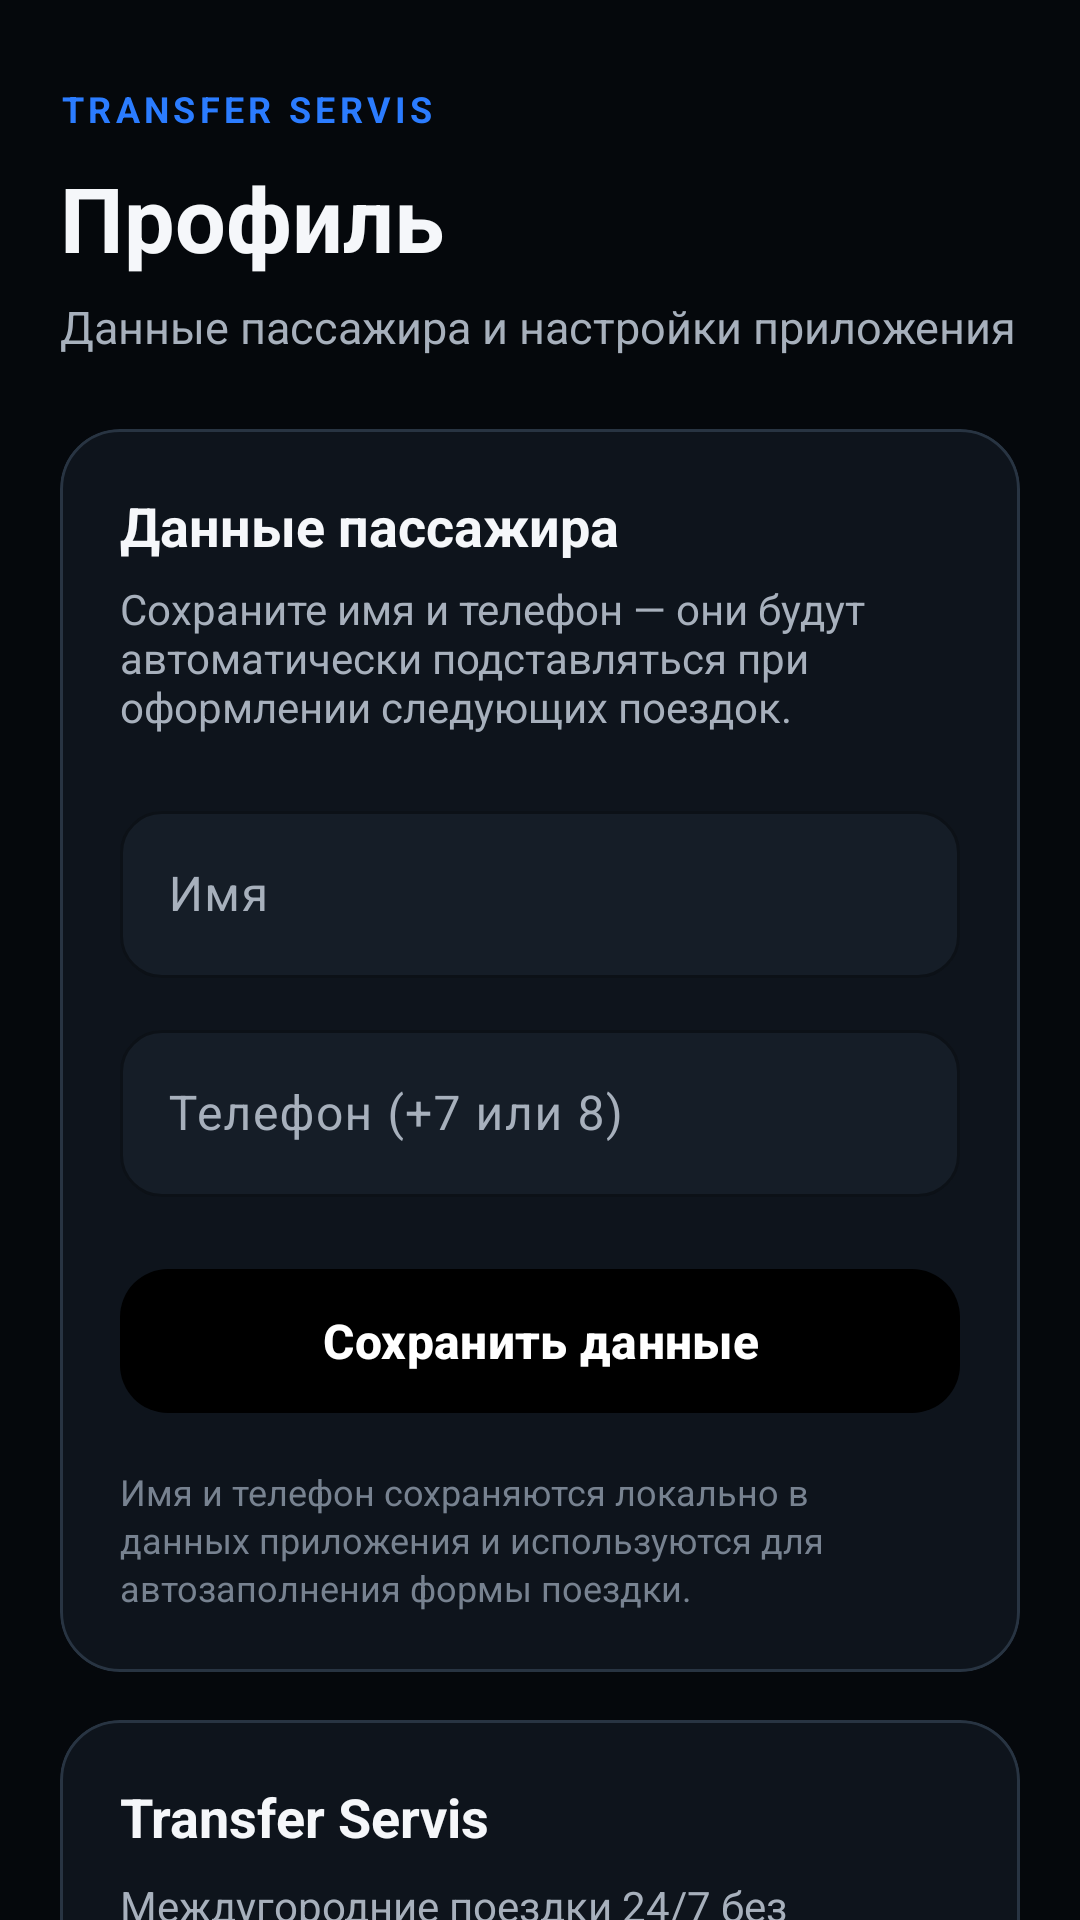

Produce the Android XML layout that renders to this screen, including the resource entries it uses.
<!-- AndroidManifest.xml: application theme Theme.TransferServis -->
<!-- res/layout/fragment_profile.xml -->
<?xml version="1.0" encoding="utf-8"?>
<androidx.core.widget.NestedScrollView
    xmlns:android="http://schemas.android.com/apk/res/android"
    xmlns:app="http://schemas.android.com/apk/res-auto"

    android:layout_width="match_parent"
    android:layout_height="match_parent"

    android:background="@color/ts_background"
    android:fillViewport="true">

    <LinearLayout
        android:layout_width="match_parent"
        android:layout_height="wrap_content"

        android:orientation="vertical"

        android:paddingStart="20dp"
        android:paddingTop="28dp"
        android:paddingEnd="20dp"
        android:paddingBottom="40dp">

        <TextView
            android:layout_width="match_parent"
            android:layout_height="wrap_content"

            android:letterSpacing="0.12"

            android:text="@string/profile_overline"
            android:textColor="@color/ts_primary"

            android:textSize="12sp"
            android:textStyle="bold" />

        <TextView
            android:layout_width="match_parent"
            android:layout_height="wrap_content"

            android:layout_marginTop="8dp"

            android:text="@string/profile_title"
            android:textColor="@color/ts_text_primary"

            android:textSize="30sp"
            android:textStyle="bold" />

        <TextView
            android:layout_width="match_parent"
            android:layout_height="wrap_content"

            android:layout_marginTop="6dp"

            android:text="@string/profile_subtitle"
            android:textColor="@color/ts_text_secondary"

            android:textSize="15sp" />

        

        <com.google.android.material.card.MaterialCardView
            android:layout_width="match_parent"
            android:layout_height="wrap_content"

            android:layout_marginTop="24dp"

            app:cardBackgroundColor="@color/ts_surface"
            app:cardCornerRadius="20dp"
            app:cardElevation="0dp"

            app:strokeColor="@color/ts_outline"
            app:strokeWidth="1dp">

            <LinearLayout
                android:layout_width="match_parent"
                android:layout_height="wrap_content"

                android:orientation="vertical"

                android:padding="20dp">

                <TextView
                    android:layout_width="match_parent"
                    android:layout_height="wrap_content"

                    android:text="@string/profile_passenger_title"
                    android:textColor="@color/ts_text_primary"

                    android:textSize="18sp"
                    android:textStyle="bold" />

                <TextView
                    android:layout_width="match_parent"
                    android:layout_height="wrap_content"

                    android:layout_marginTop="6dp"

                    android:text="@string/profile_passenger_message"
                    android:textColor="@color/ts_text_secondary"

                    android:textSize="14sp" />

                <com.google.android.material.textfield.TextInputLayout
                    android:id="@+id/profileNameLayout"

                    android:layout_width="match_parent"
                    android:layout_height="wrap_content"

                    android:layout_marginTop="20dp"

                    android:hint="@string/profile_name_hint"

                    app:boxBackgroundColor="@color/ts_surface_high"
                    app:boxCornerRadiusBottomEnd="14dp"
                    app:boxCornerRadiusBottomStart="14dp"
                    app:boxCornerRadiusTopEnd="14dp"
                    app:boxCornerRadiusTopStart="14dp"

                    app:boxStrokeColor="@color/ts_primary">

                    <com.google.android.material.textfield.TextInputEditText
                        android:id="@+id/profileNameInput"

                        android:layout_width="match_parent"
                        android:layout_height="wrap_content"

                        android:imeOptions="actionNext"
                        android:inputType="textPersonName"

                        android:maxLength="100"
                        android:maxLines="1"

                        android:textColor="@color/ts_text_primary"
                        android:textColorHint="@color/ts_text_muted" />

                </com.google.android.material.textfield.TextInputLayout>

                <com.google.android.material.textfield.TextInputLayout
                    android:id="@+id/profilePhoneLayout"

                    android:layout_width="match_parent"
                    android:layout_height="wrap_content"

                    android:layout_marginTop="12dp"

                    android:hint="@string/profile_phone_hint"

                    app:boxBackgroundColor="@color/ts_surface_high"
                    app:boxCornerRadiusBottomEnd="14dp"
                    app:boxCornerRadiusBottomStart="14dp"
                    app:boxCornerRadiusTopEnd="14dp"
                    app:boxCornerRadiusTopStart="14dp"

                    app:boxStrokeColor="@color/ts_primary">

                    <com.google.android.material.textfield.TextInputEditText
                        android:id="@+id/profilePhoneInput"

                        android:layout_width="match_parent"
                        android:layout_height="wrap_content"

                        android:imeOptions="actionDone"
                        android:inputType="phone"

                        android:maxLength="40"
                        android:maxLines="1"

                        android:textColor="@color/ts_text_primary"
                        android:textColorHint="@color/ts_text_muted" />

                </com.google.android.material.textfield.TextInputLayout>

                <com.google.android.material.button.MaterialButton
                    android:id="@+id/profileSaveButton"

                    android:layout_width="match_parent"
                    android:layout_height="56dp"

                    android:layout_marginTop="20dp"

                    android:text="@string/profile_save"
                    android:textAllCaps="false"

                    android:textSize="16sp"
                    android:textStyle="bold"

                    app:backgroundTint="@color/ts_action_primary"
                    app:cornerRadius="16dp" />

                <TextView
                    android:id="@+id/profileSaveStatus"

                    android:layout_width="match_parent"
                    android:layout_height="wrap_content"

                    android:layout_marginTop="12dp"

                    android:gravity="center"

                    android:textColor="@color/ts_success"

                    android:textSize="13sp"

                    android:visibility="gone" />

                <TextView
                    android:layout_width="match_parent"
                    android:layout_height="wrap_content"

                    android:layout_marginTop="14dp"

                    android:lineSpacingExtra="2dp"

                    android:text="@string/profile_privacy_note"
                    android:textColor="@color/ts_text_muted"

                    android:textSize="12sp" />

            </LinearLayout>

        </com.google.android.material.card.MaterialCardView>

        

        <com.google.android.material.card.MaterialCardView
            android:layout_width="match_parent"
            android:layout_height="wrap_content"

            android:layout_marginTop="16dp"

            app:cardBackgroundColor="@color/ts_surface"
            app:cardCornerRadius="20dp"
            app:cardElevation="0dp"

            app:strokeColor="@color/ts_outline"
            app:strokeWidth="1dp">

            <LinearLayout
                android:layout_width="match_parent"
                android:layout_height="wrap_content"

                android:orientation="vertical"

                android:padding="20dp">

                <TextView
                    android:layout_width="match_parent"
                    android:layout_height="wrap_content"

                    android:text="@string/profile_service_title"
                    android:textColor="@color/ts_text_primary"

                    android:textSize="18sp"
                    android:textStyle="bold" />

                <TextView
                    android:layout_width="match_parent"
                    android:layout_height="wrap_content"

                    android:layout_marginTop="8dp"

                    android:lineSpacingExtra="2dp"

                    android:text="@string/profile_service_message"
                    android:textColor="@color/ts_text_secondary"

                    android:textSize="14sp" />

            </LinearLayout>

        </com.google.android.material.card.MaterialCardView>

    </LinearLayout>

</androidx.core.widget.NestedScrollView>
<!-- resources referenced by this layout -->
<resources>
  <color name="ts_background">#05080C</color>
  <color name="ts_outline">#283442</color>
  <color name="ts_primary">#2B7CFF</color>
  <color name="ts_success">#35C77A</color>
  <color name="ts_surface">#0E141C</color>
  <color name="ts_surface_high">#151D27</color>
  <color name="ts_text_muted">#778290</color>
  <color name="ts_text_primary">#F5F7FA</color>
  <color name="ts_text_secondary">#A7B0BC</color>
  <string name="profile_name_hint">
          Имя
      </string>
  <string name="profile_overline">
          TRANSFER SERVIS
      </string>
  <string name="profile_passenger_message">
          Сохраните имя и телефон — они будут автоматически подставляться при оформлении следующих поездок.
      </string>
  <string name="profile_passenger_title">
          Данные пассажира
      </string>
  <string name="profile_phone_hint">
          Телефон (+7 или 8)
      </string>
  <string name="profile_privacy_note">
          Имя и телефон сохраняются локально в данных приложения и используются для автозаполнения формы поездки.
      </string>
  <string name="profile_save">
          Сохранить данные
      </string>
  <string name="profile_service_message">
          Междугородние поездки 24/7 без пересадок с индивидуальным обслуживанием и конфиденциальностью.
      </string>
  <string name="profile_service_title">
          Transfer Servis
      </string>
  <string name="profile_subtitle">
          Данные пассажира и настройки приложения
      </string>
  <string name="profile_title">
          Профиль
      </string>
  <style name="Theme.TransferServis" parent="Base.Theme.TransferServis" />
  <style name="Base.Theme.TransferServis" parent="Theme.Material3.DayNight.NoActionBar">
  
          <item name="colorPrimary">@color/ts_primary</item>
          <item name="colorOnPrimary">@color/white</item>
  
          <item name="colorPrimaryContainer">@color/ts_primary_container</item>
          <item name="colorOnPrimaryContainer">@color/white</item>
  
          <item name="colorSecondary">@color/ts_secondary</item>
          <item name="colorOnSecondary">@color/black</item>
  
          <item name="colorSurface">@color/ts_surface</item>
          <item name="colorOnSurface">@color/ts_text_primary</item>
  
          <item name="colorSurfaceVariant">@color/ts_surface_high</item>
          <item name="colorOnSurfaceVariant">@color/ts_text_secondary</item>
  
          <item name="colorOutline">@color/ts_outline</item>
  
          <item name="colorError">@color/ts_error</item>
  
          <item name="android:windowBackground">@color/ts_background</item>
  
          <item name="android:statusBarColor">@color/ts_background</item>
          <item name="android:navigationBarColor">@color/ts_background</item>
  
          <item name="android:windowLightStatusBar">false</item>
  
      </style>
  <color name="white">#FFFFFFFF</color>
  <color name="ts_primary_container">#12345F</color>
  <color name="ts_secondary">#D5B06F</color>
  <color name="black">#FF000000</color>
  <color name="ts_error">#FF6B6B</color>
</resources>
